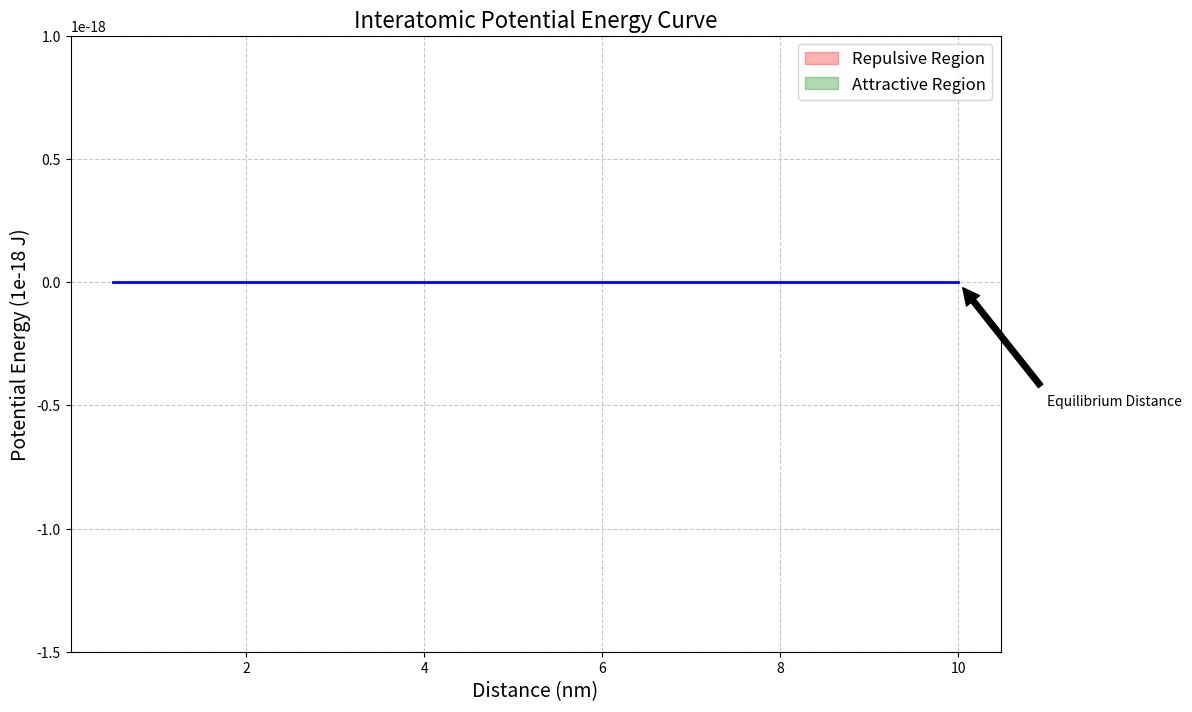

Python code for this plot:
import numpy as np
import matplotlib.pyplot as plt

def potential_function(r, A, n, B, C):
    """
    Combined potential function:
    V(r) = A / r^n - B * exp(-C*r)
    """
    return A / r**n - B * np.exp(-C*r)

# Generate example data
distance = np.linspace(0.5, 10, 1000)
potential = potential_function(distance, 1e-49, 12, 1e-18, 1e9)

# Find the minimum point (equilibrium distance)
equilibrium_index = np.argmin(potential)
equilibrium_distance = distance[equilibrium_index]

# Create the plot
plt.figure(figsize=(12, 8))
plt.plot(distance, potential, 'b-', linewidth=2)

# Mark repulsive region
plt.fill_between(distance[:equilibrium_index], potential[:equilibrium_index], 
                 where=(distance[:equilibrium_index] < equilibrium_distance),
                 color='red', alpha=0.3, label='Repulsive Region')

# Mark attractive region
plt.fill_between(distance[equilibrium_index:], potential[equilibrium_index:], 
                 where=(distance[equilibrium_index:] > equilibrium_distance),
                 color='green', alpha=0.3, label='Attractive Region')

# Add labels and title
plt.xlabel('Distance (nm)', fontsize=14)
plt.ylabel('Potential Energy (1e-18 J)', fontsize=14)
plt.title('Interatomic Potential Energy Curve', fontsize=16)

# Add legend
plt.legend(fontsize=12)

# Set y-axis limits to focus on the well
plt.ylim(-1.5e-18, 1e-18)

# Add text annotations
plt.annotate('Equilibrium Distance', xy=(equilibrium_distance, potential[equilibrium_index]),
             xytext=(equilibrium_distance+1, potential[equilibrium_index]-0.5e-18),
             arrowprops=dict(facecolor='black', shrink=0.05))

plt.grid(True, linestyle='--', alpha=0.7)
plt.show()


# import numpy as np
# import pandas as pd
# from scipy.optimize import curve_fit
# import matplotlib.pyplot as plt

# def potential_function(r, A, n, B, C):
#     """
#     Combined potential function:
#     V(r) = A / r^n - B * exp(-C*r)
#     """
#     return A / r**n - B * np.exp(-C*r)

# def fit_potential(distance, potential):
#     """
#     Fit the potential curve and calculate chi-square.
#     """
#     # Initial guess for parameters
#     p0 = [1e-50, 12, 1e-18, 1e9]
    
#     # Fit the curve
#     popt, pcov = curve_fit(potential_function, distance, potential, p0=p0)
    
#     # Generate fitted values
#     potential_fit = potential_function(distance, *popt)
    
#     # Calculate chi-square
#     chi_square = np.sum((potential - potential_fit)**2 / np.abs(potential_fit))
    
#     # Degrees of freedom
#     dof = len(potential) - len(popt)
    
#     # Create DataFrame
#     df = pd.DataFrame({
#         'Distance (nm)': distance,
#         'Measured Potential (1e-18 J)': potential,
#         'Fitted Potential (1e-18 J)': potential_fit
#     })
    
#     return popt, chi_square, dof, df

# # Example usage (you'll need to replace this with your actual data)
# # Generate some sample data
# distance = np.linspace(0.1, 6, 100)
# true_potential = potential_function(distance, 1e-50, 12, 1e-18, 1e9)
# noise = np.random.normal(0, 1e-19, distance.shape)
# measured_potential = true_potential + noise

# # Fit the curve
# params, chi_square, dof, results_df = fit_potential(distance, measured_potential)

# # Print results
# print(f"Fitted parameters: A={params[0]:.2e}, n={params[1]:.2f}, B={params[2]:.2e}, C={params[3]:.2e}")
# print(f"Chi-square: {chi_square:.4f}")
# print(f"Degrees of freedom: {dof}")

# # Plot the results
# plt.figure(figsize=(10, 6))
# plt.scatter(distance, measured_potential, label='Measured Data', alpha=0.5)
# plt.plot(distance, results_df['Fitted Potential (1e-18 J)'], 'r-', label='Fitted Curve')
# plt.xlabel('Distance (nm)')
# plt.ylabel('Potential (1e-18 J)')
# plt.legend()
# plt.title('Potential Energy Curve Fitting')
# plt.show()

# # Save results to CSV
# results_df.to_csv('potential_fit_results.csv', index=False)